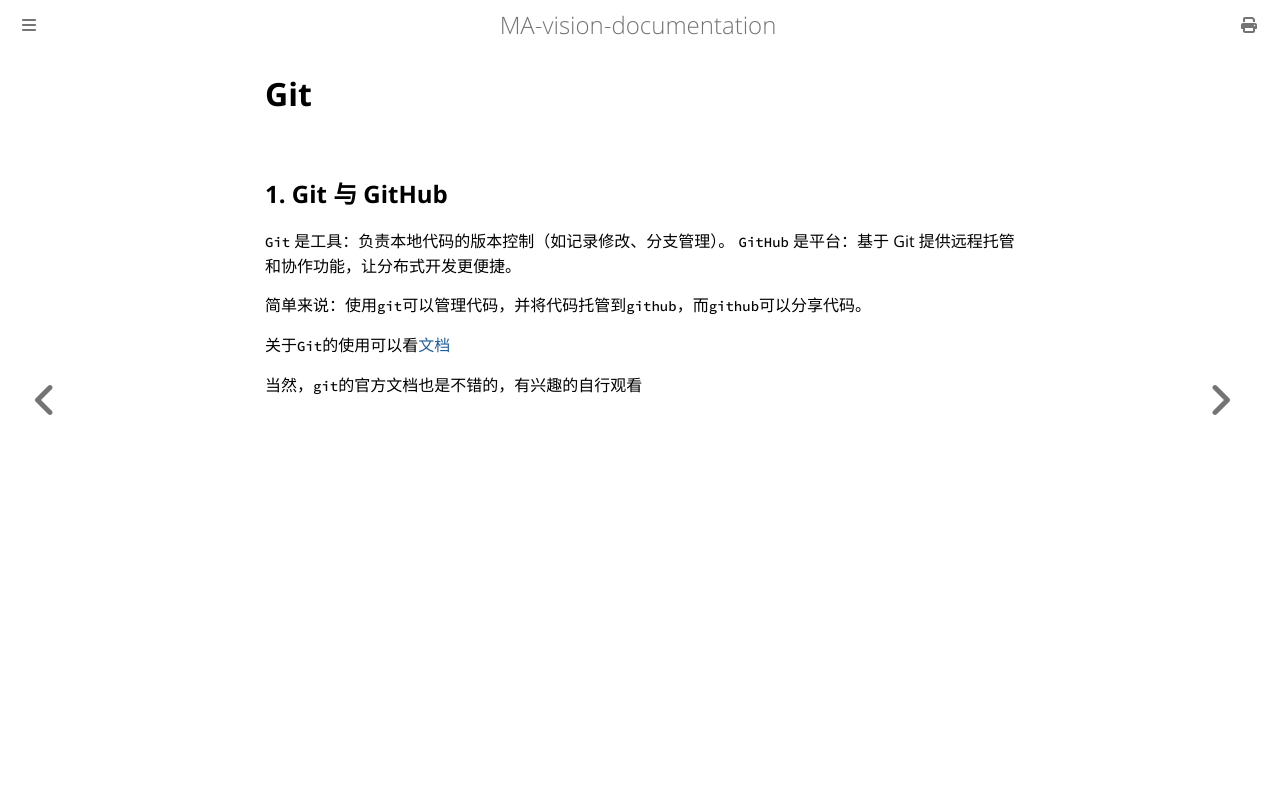

repository: mechanical-ancestor/team-training · page: github/git-use.html · generator: mdbook

# Git

## 1. Git 与 GitHub

`Git` 是工具：负责本地代码的版本控制（如记录修改、分支管理）。
`GitHub` 是平台：基于 Git 提供远程托管和协作功能，让分布式开发更便捷。

简单来说：使用`git`可以管理代码，并将代码托管到`github`，而`github`可以分享代码。

关于`Git`的使用可以看[文档](../git)

当然，`git`的官方文档也是不错的，有兴趣的自行观看
